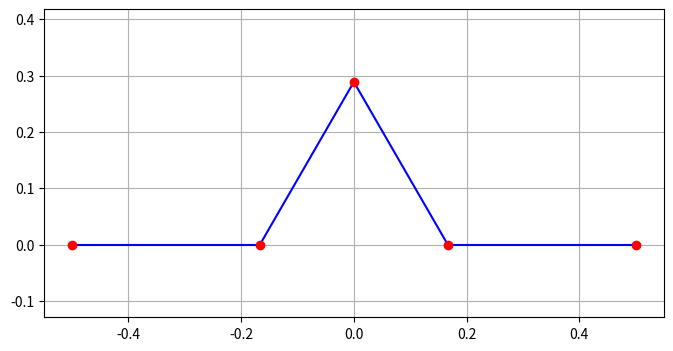

Python code for this plot:
import numpy as np
import matplotlib.pyplot as plt

# Define three endpoints
start_point = np.array([-0.5, 0])
end_point = np.array([0.5, 0])


def find_devider_points(start_point, end_point):
    direction = end_point - start_point
    line_length = np.linalg.norm(end_point - start_point)
    unit_vector = direction / line_length

    point1 = start_point + (line_length / 3) * unit_vector
    point2 = start_point + (2 * line_length / 3) * unit_vector
    return point1, point2


point1, point2 = find_devider_points(start_point, end_point)


def find_middle_point(start_point, end_point):
    direction = end_point - start_point
    line_length = np.linalg.norm(end_point - start_point)
    unit_vector = direction / line_length
    return start_point + (line_length / 2) * unit_vector


middle_point = find_middle_point(start_point, end_point)


def find_top_point(start_point, end_point):
    direction = start_point - end_point
    line_length = np.linalg.norm(start_point - end_point)

    unit_vector = direction / line_length
    perpendicular = np.array([unit_vector[1], -unit_vector[0]])

    middle_point = find_middle_point(start_point, end_point)
    triangle_height = line_length * np.sqrt(3) / 6
    return middle_point + triangle_height * perpendicular


top_point = find_top_point(start_point, end_point)


def line_between_points(start_point, end_point):
    num_points = 100  # Number of points to create smooth lines
    t = np.linspace(0, 1, num_points)[:, np.newaxis]
    return start_point + (end_point - start_point) * t


line1 = line_between_points(start_point, point1)
line2 = line_between_points(point1, top_point)
line3 = line_between_points(top_point, point2)
line4 = line_between_points(point2, end_point)


# Create the plot
plt.figure(figsize=(8, 4))


# Plot lines
def plot_line(line):
    plt.plot(line[:, 0], line[:, 1], "b-")


plot_line(line1)
plot_line(line2)
plot_line(line3)
plot_line(line4)


# Plot points
def plot_point(point):
    plt.plot(point[0], point[1], "ro")


plot_point(start_point)
plot_point(end_point)
plot_point(point1)
plot_point(point2)
plot_point(top_point)


plt.axis("equal")
plt.grid(True)
plt.show()
